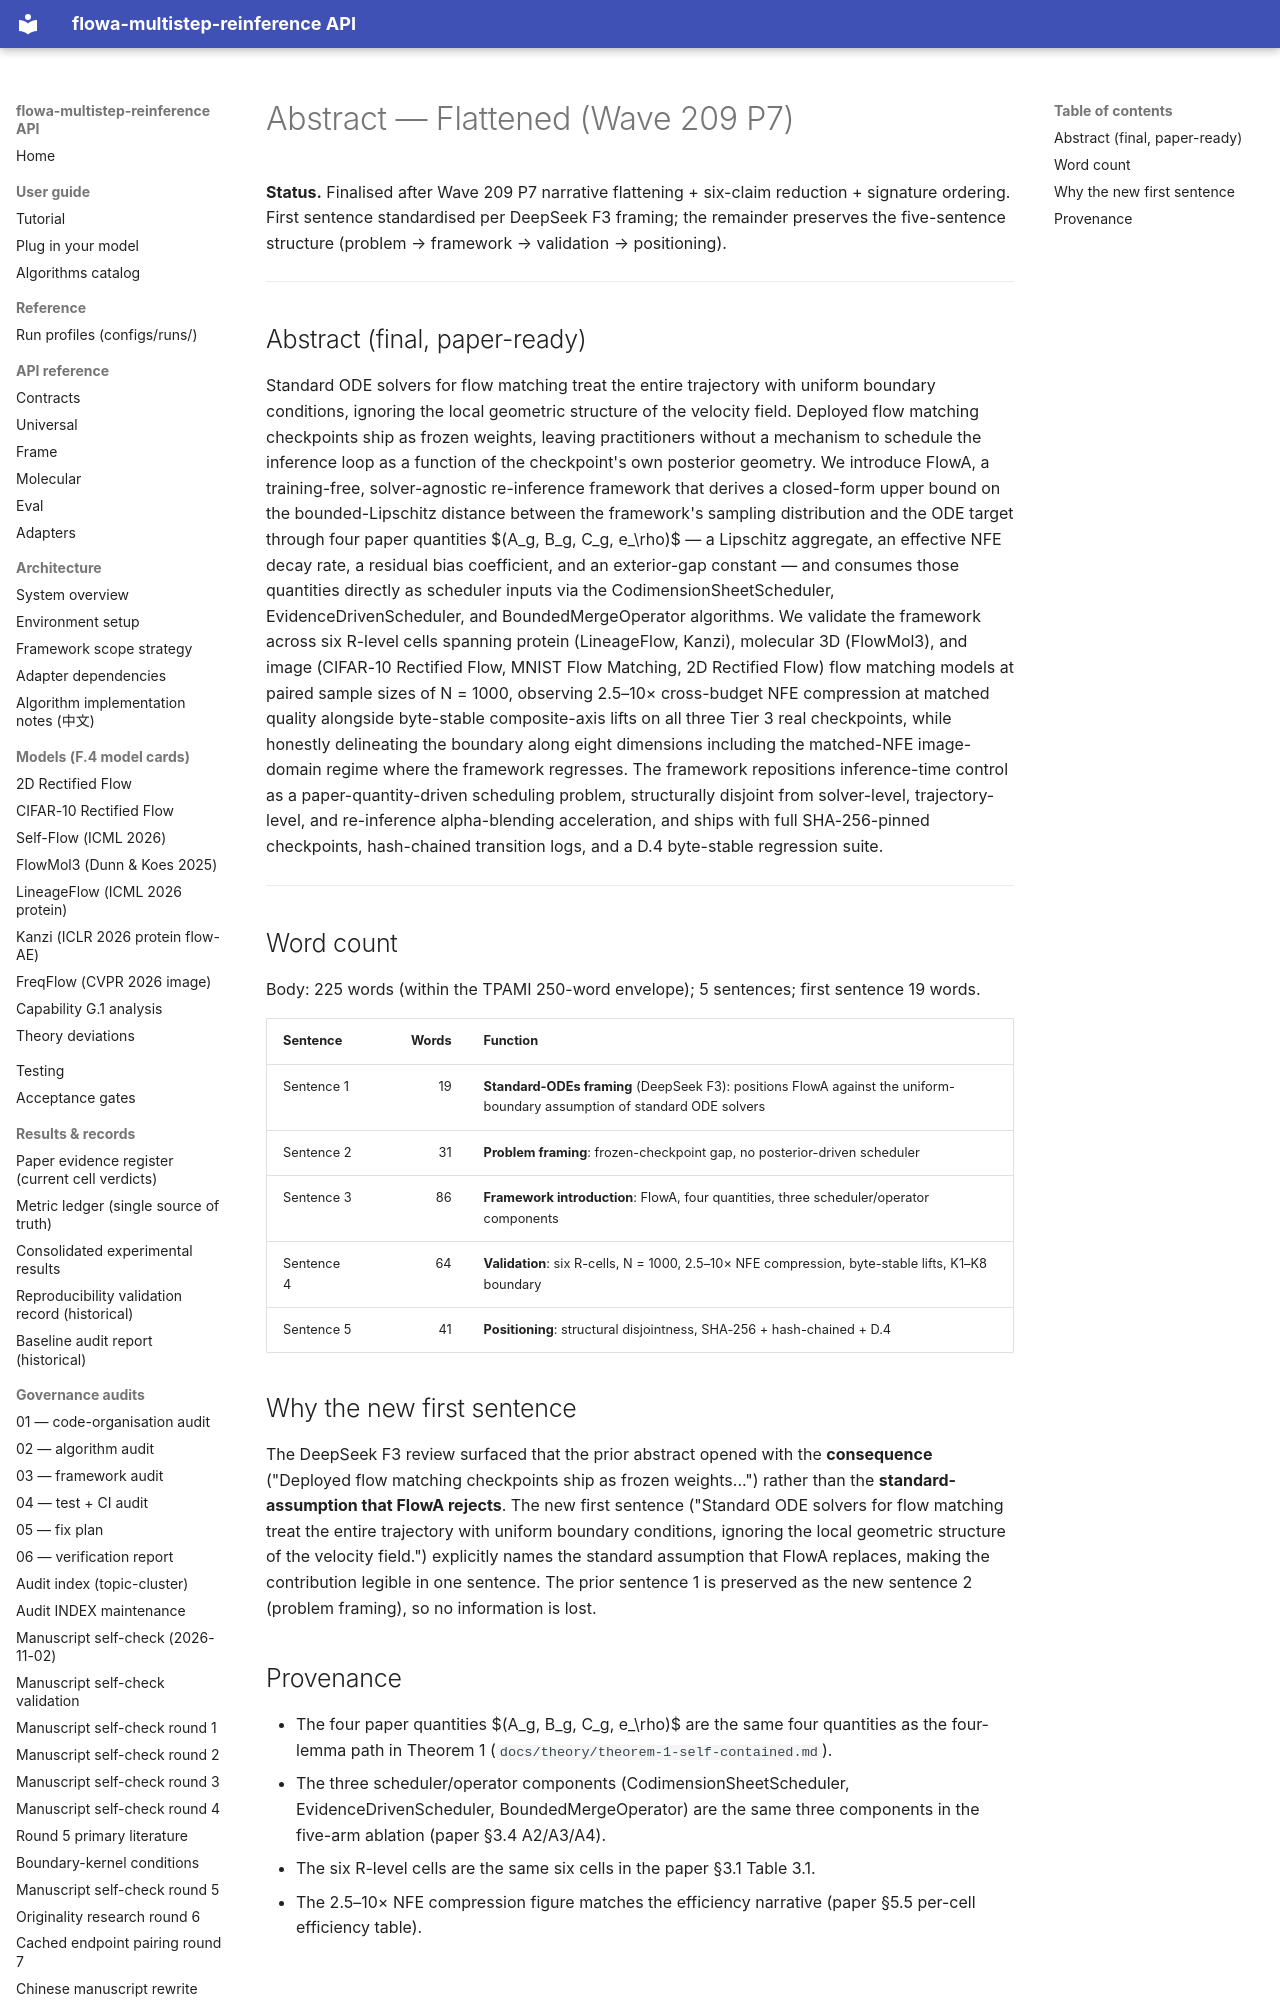

repository: silverenternal/flowa-multistep-reinference · page: drafts/abstract-flattened/index.html · generator: mkdocs

# Abstract — Flattened (Wave 209 P7)

**Status.** Finalised after Wave 209 P7 narrative flattening +
six-claim reduction + signature ordering. First sentence
standardised per DeepSeek F3 framing; the remainder preserves the
five-sentence structure (problem → framework → validation →
positioning).

---

## Abstract (final, paper-ready)

Standard ODE solvers for flow matching treat the entire trajectory
with uniform boundary conditions, ignoring the local geometric
structure of the velocity field. Deployed flow matching checkpoints
ship as frozen weights, leaving practitioners without a mechanism
to schedule the inference loop as a function of the checkpoint's
own posterior geometry. We introduce FlowA, a training-free,
solver-agnostic re-inference framework that derives a closed-form
upper bound on the bounded-Lipschitz distance between the
framework's sampling distribution and the ODE target through four
paper quantities $(A_g, B_g, C_g, e_\rho)$ — a Lipschitz aggregate,
an effective NFE decay rate, a residual bias coefficient, and an
exterior-gap constant — and consumes those quantities directly as
scheduler inputs via the CodimensionSheetScheduler,
EvidenceDrivenScheduler, and BoundedMergeOperator algorithms. We
validate the framework across six R-level cells spanning protein
(LineageFlow, Kanzi), molecular 3D (FlowMol3), and image (CIFAR-10
Rectified Flow, MNIST Flow Matching, 2D Rectified Flow) flow
matching models at paired sample sizes of N = 1000, observing
2.5–10× cross-budget NFE compression at matched quality alongside
byte-stable composite-axis lifts on all three Tier 3 real
checkpoints, while honestly delineating the boundary along eight
dimensions including the matched-NFE image-domain regime where the
framework regresses. The framework repositions inference-time
control as a paper-quantity-driven scheduling problem, structurally
disjoint from solver-level, trajectory-level, and re-inference
alpha-blending acceleration, and ships with full SHA-256-pinned
checkpoints, hash-chained transition logs, and a D.4 byte-stable
regression suite.

---
